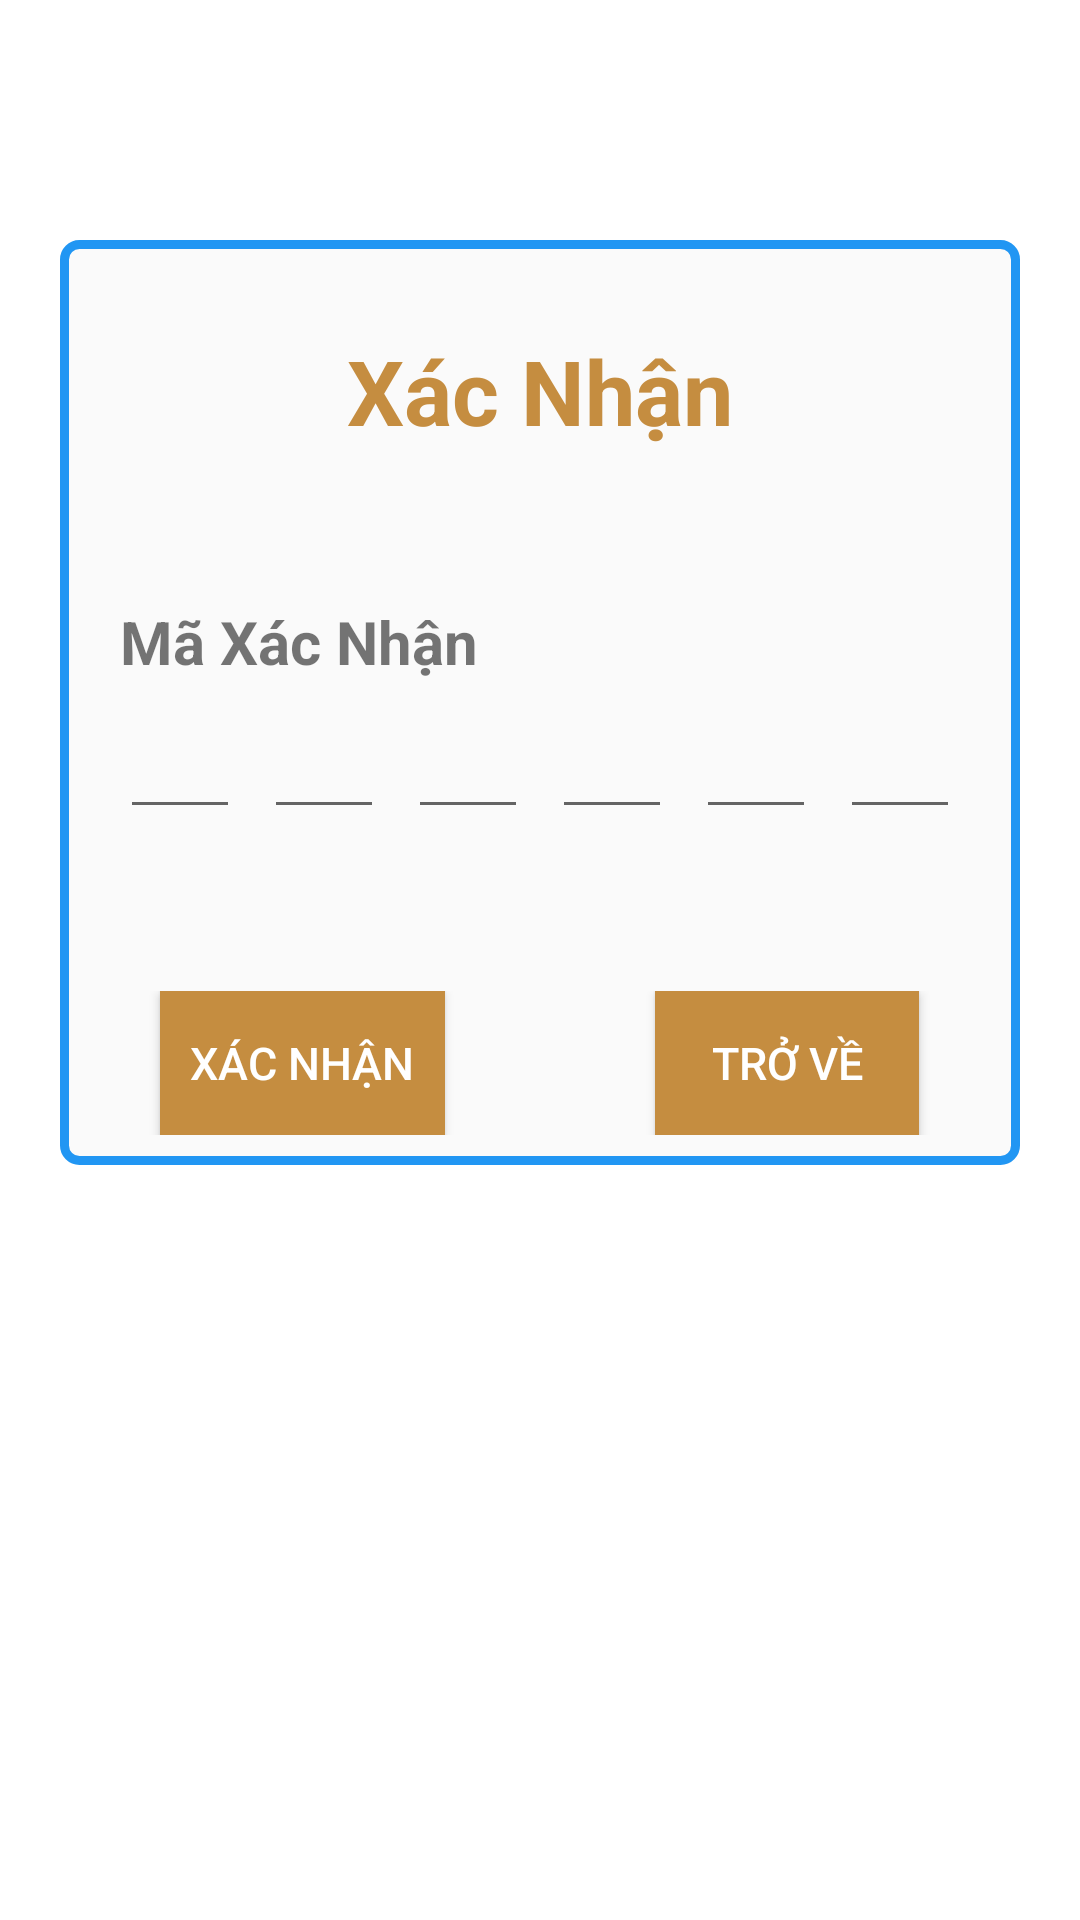

The Android layout XML behind this screen, and the referenced resources:
<!-- AndroidManifest.xml: application theme AppTheme -->
<!-- res/layout/frm_xac_nhan_don_hang.xml -->
<?xml version="1.0" encoding="utf-8"?>
<LinearLayout
    xmlns:android="http://schemas.android.com/apk/res/android"
    xmlns:app="http://schemas.android.com/apk/res-auto"
    xmlns:tools="http://schemas.android.com/tools"
    android:layout_width="match_parent"
    android:layout_height="match_parent"
    android:orientation="vertical"
    android:background="#fff"
    tools:context=".user.Thongtinkhachhang">
    <LinearLayout
        android:orientation="vertical"
        android:gravity="center"
        android:background="@drawable/border_infor_cus"
        android:layout_marginLeft="20dp"
        android:layout_marginRight="20dp"
        android:layout_marginTop="80dp"
        android:layout_marginBottom="80dp"
        android:layout_width="match_parent"
        android:layout_height="wrap_content">
        <TextView
            android:layout_marginTop="30dp"
            android:layout_marginRight="5dp"
            android:layout_marginLeft="5dp"
            android:textStyle="bold"
            android:textColor="#c58d40"
            android:textSize="30sp"
            android:text="@string/xacNhan"
            android:layout_width="wrap_content"
            android:layout_height="wrap_content"/>

        <TextView
            android:layout_width="match_parent"
            android:layout_height="wrap_content"
            android:text="@string/maXacNhan"
            android:textSize="20dp"
            android:textStyle="bold"
            android:paddingLeft="20dp"
            android:paddingRight="20dp"
            android:layout_marginTop="50dp"
            />
        <LinearLayout
            android:layout_width="match_parent"
            android:layout_height="wrap_content"
            android:orientation="horizontal"
            android:gravity="center"
            android:layout_marginBottom="20dp">
            <EditText
                android:id="@+id/edtOTP1"
                android:layout_width="40dp"
                android:layout_height="45dp"
                android:layout_margin="4dp"
                android:gravity="center"
                android:imeOptions="actionNext"
                android:importantForAutofill="no"
                android:inputType="number"
                android:maxLength="1"
                android:textColor="#000"
                android:textSize="24sp"
                android:textStyle="bold"/>
            <EditText
                android:id="@+id/edtOTP2"
                android:layout_width="40dp"
                android:layout_height="45dp"
                android:layout_margin="4dp"
                android:gravity="center"
                android:imeOptions="actionNext"
                android:importantForAutofill="no"
                android:inputType="number"
                android:maxLength="1"
                android:textColor="#000"
                android:textSize="24sp"
                android:textStyle="bold"/>
            <EditText
                android:id="@+id/edtOTP3"
                android:layout_width="40dp"
                android:layout_height="45dp"
                android:layout_margin="4dp"
                android:gravity="center"
                android:imeOptions="actionNext"
                android:importantForAutofill="no"
                android:inputType="number"
                android:maxLength="1"
                android:textColor="#000"
                android:textSize="24sp"
                android:textStyle="bold"/>
            <EditText
                android:id="@+id/edtOTP4"
                android:layout_width="40dp"
                android:layout_height="45dp"
                android:layout_margin="4dp"
                android:gravity="center"
                android:imeOptions="actionNext"
                android:importantForAutofill="no"
                android:inputType="number"
                android:maxLength="1"
                android:textColor="#000"
                android:textSize="24sp"
                android:textStyle="bold"/>
            <EditText
                android:id="@+id/edtOTP5"
                android:layout_width="40dp"
                android:layout_height="45dp"
                android:layout_margin="4dp"
                android:gravity="center"
                android:imeOptions="actionNext"
                android:importantForAutofill="no"
                android:inputType="number"
                android:maxLength="1"
                android:textColor="#000"
                android:textSize="24sp"
                android:textStyle="bold"/>
            <EditText
                android:id="@+id/edtOTP6"
                android:layout_width="40dp"
                android:layout_height="45dp"
                android:layout_margin="4dp"
                android:gravity="center"
                android:imeOptions="actionNext"
                android:importantForAutofill="no"
                android:inputType="number"
                android:maxLength="1"
                android:textColor="#000"
                android:textSize="24sp"
                android:textStyle="bold"/>

        </LinearLayout>
        <LinearLayout
            android:gravity="center"
            android:layout_marginTop="30dp"
            android:layout_marginBottom="10dp"
            android:orientation="horizontal"
            android:layout_width="match_parent"
            android:layout_height="wrap_content">
            <Button
                android:layout_marginRight="70dp"
                android:background="#c58d40"
                android:textColor="#fff"
                android:textSize="15sp"
                android:padding="10dp"
                android:id="@+id/btnXacNhan"
                android:text="Xác nhận"
                android:layout_width="wrap_content"
                android:layout_height="wrap_content"/>
            <Button
                android:background="#c58d40"
                android:textColor="#fff"
                android:textSize="15sp"
                android:padding="10dp"
                android:id="@+id/btnTroVe"
                android:text="Trở về"
                android:layout_width="wrap_content"
                android:layout_height="wrap_content"/>
        </LinearLayout>
    </LinearLayout>
</LinearLayout>
<!-- resources referenced by this layout -->
<resources>
  <!-- drawable border_infor_cus (drawable) -->
  <?xml version="1.0" encoding="utf-8"?>
  <shape xmlns:android="http://schemas.android.com/apk/res/android"
      android:shape="rectangle">
      <solid android:color="#fafafa"/>
      <corners android:radius="5dp"/>
      <stroke android:width="3dp"
          android:color="#2196F3"/>
  </shape>
  <string name="maXacNhan">Mã Xác Nhận</string>
  <string name="xacNhan">Xác Nhận</string>
  <style name="AppTheme" parent="Theme.AppCompat.Light.NoActionBar">
              <item name="windowActionBar">false</item>
              <item name="colorPrimary">#673AB7</item>
              <item name="colorPrimaryDark">#512DA8</item>
              <item name="colorAccent">#FF4081</item>
              <item name="windowNoTitle">true</item>
          </style>
</resources>
